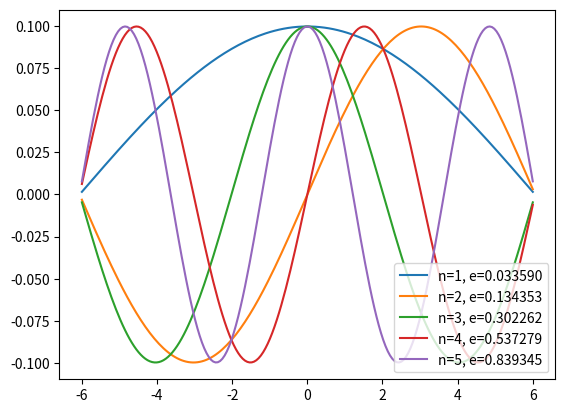

Recreate this plot in Python.
import numpy as np
import matplotlib.pyplot as plt

a = 6.0  # Box size
Ng = 200  # Number of grid points
Nn = 5  # Number of states

x_g = np.linspace(-a, a, Ng)
dx = x_g[1] - x_g[0]

vext_g = 0.5 * x_g**2  # External potential

T_gg = np.zeros((Ng, Ng))  # Kinetic operator
for i in range(Ng):
    T_gg[i, i] = -2.0
    if i > 0:
        T_gg[i, i - 1] = 1.0
        T_gg[i - 1, i] = 1.0
T_gg *= -0.5 / dx**2

# eigh calculates eigenvalues of a Hermitian matrix;
# these are known to be >= 0.
# eigh returns the eigenvalues sorted, smallest first.
eps_n, psi_gn = np.linalg.eigh(T_gg)

print(eps_n[:Nn])

for i in range(Nn):
    plt.plot(x_g, psi_gn[:, i],
             label='n={}, e={:3f}'.format(i + 1, eps_n[i]))
plt.legend(loc='lower right')
plt.savefig('particles_in_box.pdf')


# Now the harmonic oscillator:
H_gg = T_gg + np.diag(0.5 * x_g**2)
eps_n, psi_gn = np.linalg.eigh(H_gg)

print(eps_n[:Nn])

plt.figure()
for i in range(Nn):
#for i, psi_g in enumerate(psi_gn[:, :Nn].T):
    plt.plot(x_g, psi_gn,
             label='n={}, e={:3f}'.format(i + 1, eps_n[i]))
plt.legend(loc='best')
plt.savefig('harmonic_oscillator.pdf')

plt.show()
